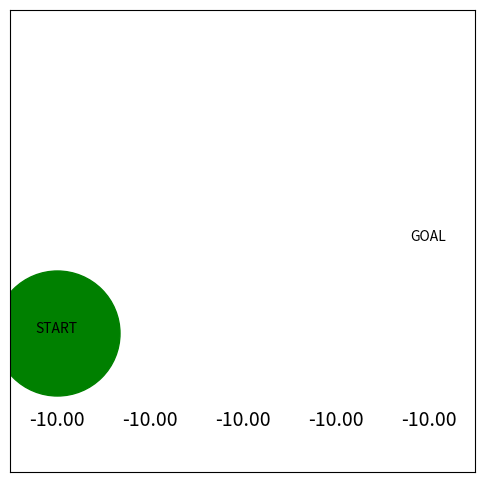

Reproduce this figure in Python.
# 구현에 사용할 패키지 임포트
import numpy as np
import matplotlib.pyplot as plt

# 초기 상태의 미로 모습

# 전체 그림의 크기 및 그림을 나타내는 변수 선언
fig = plt.figure(figsize=(6, 6))
ax = plt.gca()
ax.set_xlim(0, 5)
ax.set_ylim(0, 5)
plt.tick_params(axis='both', which='both', bottom=False, top=False, labelbottom=False, right=False, left=False, labelleft=False)

# 상태 Start와 Goal Point표시
plt.text(0.5, 1.5, 'START', ha='center')
plt.text(4.5, 2.5, 'GOAL', ha='center')
plt.plot([])

# 상태를 의미하는 문자열(S0~S8) 표시
plt.text(0.5, 0.5, '-10.00', size=14, ha='center')
plt.text(1.5, 0.5, '-10.00', size=14, ha='center')
plt.text(2.5, 0.5, '-10.00', size=14, ha='center')
plt.text(3.5, 0.5, '-10.00', size=14, ha='center')
plt.text(4.5, 0.5, '-10.00', size=14, ha='center')

# 각 포인트의 position x, y를 리스트로 저장
point_position_list = [[0.5, 4.5], [1.5, 4.5], [2.5, 4.5], [3.5, 4.5], [4.5, 4.5],
                       [0.5, 3.5], [1.5, 3.5], [2.5, 3.5], [3.5, 3.5], [4.5, 3.5],
                       [0.5, 2.5], [1.5, 2.5], [2.5, 2.5], [3.5, 2.5], [4.5, 2.5],
                       [0.5, 1.5], [1.5, 1.5], [2.5, 1.5], [3.5, 1.5], [4.5, 1.5],
                       [0.5, 0.5], [1.5, 0.5], [2.5, 0.5], [3.5, 0.5], [4.5, 0.5]]

# 포인트의 인덱스를 미리 저장
start_point = 15
goal_point = 14
wall_point_list = [6, 7, 8, 11, 12, 13]
cliff_point_list = [20, 21, 22, 23, 24]
normal_point_list = [0, 1, 2, 3, 4,
                     5, 9,
                     10,
                     16, 17, 18, 19]

# 현재 위치를 표시
line, = ax.plot([0.5], [1.5], marker="o", color='g', markersize=90)

#미로 보기
#plt.show()

# 정책을 결정하는 파라미터의 초깃값 theta_0를 설정
# 줄은 상태 0~7, 열은 행동방향(상,우,하,좌 순)를 나타낸다
theta_0 = np.array([[np.nan, 1, 1, np.nan],
                    [np.nan, 1, np.nan, 1],
                    [np.nan, 1, np.nan, 1],
                    [np.nan, 1, np.nan, 1],
                    [np.nan, np.nan, 1, 1],
                    
                    [1, np.nan, 1, np.nan],
                    [np.nan, np.nan, np.nan, np.nan],
                    [np.nan, np.nan, np.nan, np.nan],
                    [np.nan, np.nan, np.nan, np.nan],
                    [1, np.nan, 1, np.nan],

                    [1, np.nan, 1, np.nan],
                    [np.nan, np.nan, np.nan, np.nan],
                    [np.nan, np.nan, np.nan, np.nan],
                    [np.nan, np.nan, np.nan, np.nan],
                    [np.nan, np.nan, np.nan, np.nan], # 목표 지점

                    [1, 1, 1, np.nan], # 시작 지점
                    [np.nan, 1, 1, 1],
                    [np.nan, 1, 1, 1],
                    [np.nan, 1, 1, 1],
                    [1, np.nan, 1, 1],

                    [1, 1, np.nan, np.nan],
                    [1, 1, np.nan, 1],
                    [1, 1, np.nan, 1],
                    [1, 1, np.nan, 1],
                    [1, np.nan, np.nan, 1],
                    ])

# Q 값을 초기화
Q = np.random.rand(25, 4)  # 모든 상태-행동 쌍에 대해 Q 값을 임의로 초기화
Q = np.where(np.isnan(theta_0), np.nan, Q)  # theta_0에서 nan인 부분은 Q에서도 nan으로 설정

# 정책 파라미터 theta_0을 무작위 행동 정책 pi로 변환하는 함수
def simple_convert_into_pi_from_theta(theta):
    [m, n] = theta.shape  # theta의 행렬 크기를 구함
    pi = np.zeros((m, n))
    for i in range(0, m):
        if np.nansum(theta[i, :]) == 0:
            pi[i, :] = 0
        else:
            pi[i, :] = theta[i, :] / np.nansum(theta[i, :])  # 비율 계산

    pi = np.nan_to_num(pi)  # nan을 0으로 변환

    return pi

# 무작위 행동정책 pi_0을 계산
pi_0 = simple_convert_into_pi_from_theta(theta_0)

# ε-greedy 알고리즘 구현
def get_action(s, Q, epsilon, pi_0):
    direction = ["up", "right", "down", "left"]

    # 행동을 결정
    if np.random.rand() < epsilon:
        # 확률 ε로 무작위 행동을 선택함
        next_direction = np.random.choice(direction, p=pi_0[s, :])
    else:
        # Q값이 모두 nan인 경우를 처리
        if np.all(np.isnan(Q[s, :])):
            next_direction = np.random.choice(direction, p=pi_0[s, :])
        else:
            # Q값이 최대가 되는 행동을 선택함
            next_direction = direction[np.nanargmax(Q[s, :])]

    # 행동을 인덱스로 변환
    if next_direction == "up":
        action = 0
    elif next_direction == "right":
        action = 1
    elif next_direction == "down":
        action = 2
    elif next_direction == "left":
        action = 3

    return action

# 목표에 도달할 때까지 Q 값을 갱신하는 함수
def goal_maze_ret_s_a_Q(Q, epsilon, eta, gamma, pi):
    s = start_point  # 초기 상태
    a = get_action(s, Q, epsilon, pi)  # 초기 행동

    s_a_history = [[s, a]]  # 에이전트의 상태와 행동의 기록

    while (1):  # 목표에 도달할 때까지 반복
        s_next = get_next_state(s, a)
        if s_next == goal_point:  # 목표 지점에 도달하면 종료
            r = 1  # 보상
            Q[s, a] = Q[s, a] + eta * (r + gamma * 0 - Q[s, a])
            break
        elif s_next in cliff_point_list:  # 절벽 포인트에 도달하면
            r = -10  # 보상
            Q[s, a] = Q[s, a] + eta * (r + gamma * 0 - Q[s, a])
            break
        else:
            r = -0.04  # 보상
            a_next = get_action(s_next, Q, epsilon, pi)  # 다음 행동
            Q[s, a] = Q[s, a] + eta * (r + gamma * Q[s_next, a_next] - Q[s, a])

            s = s_next
            a = a_next
            s_a_history.append([s, a])

    return s_a_history, Q

# 다음 상태를 결정하는 함수
def get_next_state(s, a):
    direction = ["up", "right", "down", "left"]

    next_state = s

    if direction[a] == "up":
        next_state = s - 5  # 위로 이동
    elif direction[a] == "right":
        next_state = s + 1  # 오른쪽으로 이동
    elif direction[a] == "down":
        next_state = s + 5  # 아래로 이동
    elif direction[a] == "left":
        next_state = s - 1  # 왼쪽으로 이동

    # 이동할 위치가 미로의 범위를 벗어나면 현재 상태 유지
    if next_state < 0 or next_state >= 25:
        next_state = s
    if next_state in wall_point_list:
        next_state = s

    return next_state

# Q러닝 알고리즘으로 미로 빠져나오기
eta = 0.1  # 학습률
gamma = 0.9  # 시간할인율
epsilon = 0.5  # ε-greedy 알고리즘 epsilon 초깃값
v = np.nanmax(Q, axis=1)  # 각 상태마다 가치의 최댓값을 계산
is_continue = True
episode = 1

V = []  # 에피소드 별로 상태가치를 저장
V.append(np.nanmax(Q, axis=1))  # 상태 별로 행동가치의 최댓값을 계산

while is_continue:  # is_continue의 값이 False가 될 때까지 반복
    print("에피소드: " + str(episode))

    # ε 값을 조금씩 감소시킴
    epsilon = epsilon / 2

    # Q러닝으로 미로를 빠져나온 후, 결과로 나온 행동 히스토리와 Q값을 변수에 저장
    [s_a_history, Q] = goal_maze_ret_s_a_Q(Q, epsilon, eta, gamma, pi_0)

    # 상태가치의 변화
    new_v = np.nanmax(Q, axis=1)  # 각 상태마다 행동가치의 최댓값을 계산
    print(np.sum(np.abs(new_v - v)))  # 상태가치 함수의 변화를 출력
    v = new_v
    V.append(v)  # 현재 에피소드가 끝난 시점의 상태가치 함수를 추가

    print("목표 지점에 이르기까지 걸린 단계 수는 " + str(len(s_a_history) - 1) + "단계입니다")

    # 100 에피소드 반복
    episode = episode + 1
    if episode > 100:
        break

# 상태가치의 변화를 시각화
import matplotlib.animation as animation
import matplotlib.cm as cm  # color map

def init():
    # 배경색 초기화
    line.set_data([], [])
    return (line,)

def animate(i):
    # 프레임 단위로 그림을 그림
    # 각 칸에 상태가치 값으로 결정된 색을 칠함
    for j in range(len(point_position_list)):
        line, = ax.plot(point_position_list[j][0], point_position_list[j][1], marker="s", 
                        color=cm.jet(V[i][j]), markersize=50)
    for j in wall_point_list:
        line, = ax.plot(point_position_list[j][0], point_position_list[j][1], marker = "s", 
                        color = "gray", markersize = 50)
        
    line, = ax.plot(point_position_list[goal_point][0], 
                    point_position_list[goal_point][1], marker="s", color=cm.jet(1.0), markersize=50)

    return (line,)

# 초기화 함수와 프레임 단위로 그림을 그리는 함수로 애니메이션을 생성
anim = animation.FuncAnimation(
    fig, animate, init_func=init, frames=len(V), interval=200, repeat=False)

plt.show()